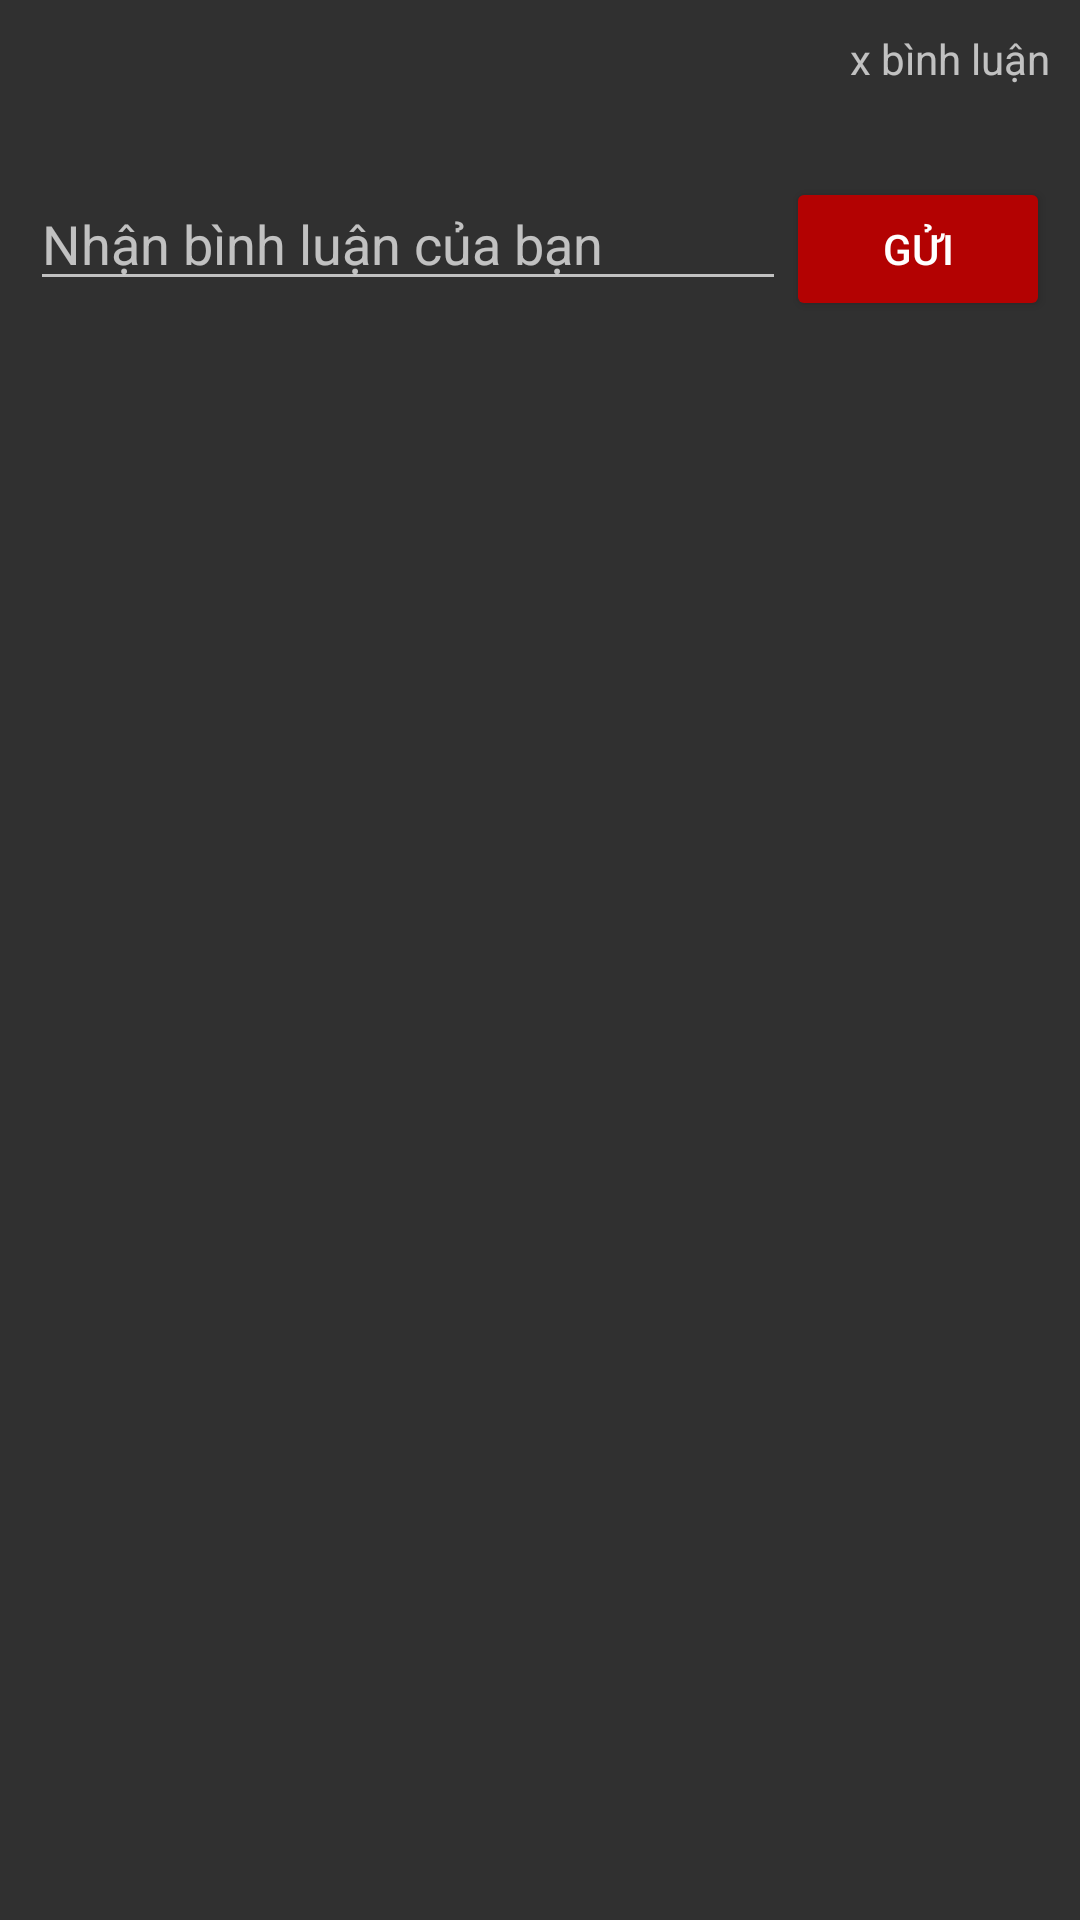

Reconstruct the res/layout file that produces this screen, plus the resources it refers to.
<!-- AndroidManifest.xml: application theme Theme.Design.NoActionBar -->
<!-- res/layout/fragment_comments.xml -->
<?xml version="1.0" encoding="utf-8"?>
<LinearLayout xmlns:android="http://schemas.android.com/apk/res/android"
    xmlns:tools="http://schemas.android.com/tools"
    android:layout_width="match_parent"
    android:layout_height="match_parent"
    android:orientation="vertical"
    android:background="@drawable/radial"
    android:padding="10dp"
    tools:context=".fragment.CommentsFragment">
    <TextView
        android:id="@+id/textView_comments_count"
        android:layout_width="wrap_content"
        android:layout_height="wrap_content"
        android:layout_gravity="right"
        android:layout_marginBottom="10dp"
        android:text="x bình luận"/>

    <LinearLayout
        android:id="@+id/layout_set_comments"
        android:layout_width="match_parent"
        android:layout_height="wrap_content"
        android:orientation="vertical">

    </LinearLayout>
    <LinearLayout
        android:layout_width="match_parent"
        android:layout_height="wrap_content"
        android:layout_marginTop="20dp"
        android:gravity="bottom"
        android:orientation="horizontal">
        <com.google.android.material.textfield.TextInputEditText
            android:id="@+id/editText_comment"
            android:layout_width="wrap_content"
            android:layout_height="wrap_content"
            android:hint="Nhận bình luận của bạn"
            android:maxLength="400"
            android:layout_weight="1"/>
        <Button
            android:id="@+id/btn_send_comment"
            android:layout_width="wrap_content"
            android:layout_height="wrap_content"
            android:backgroundTint="@color/red"
            android:text="Gửi"/>
    </LinearLayout>

</LinearLayout>
<!-- resources referenced by this layout -->
<resources>
  <color name="red">#B30202</color>
</resources>
